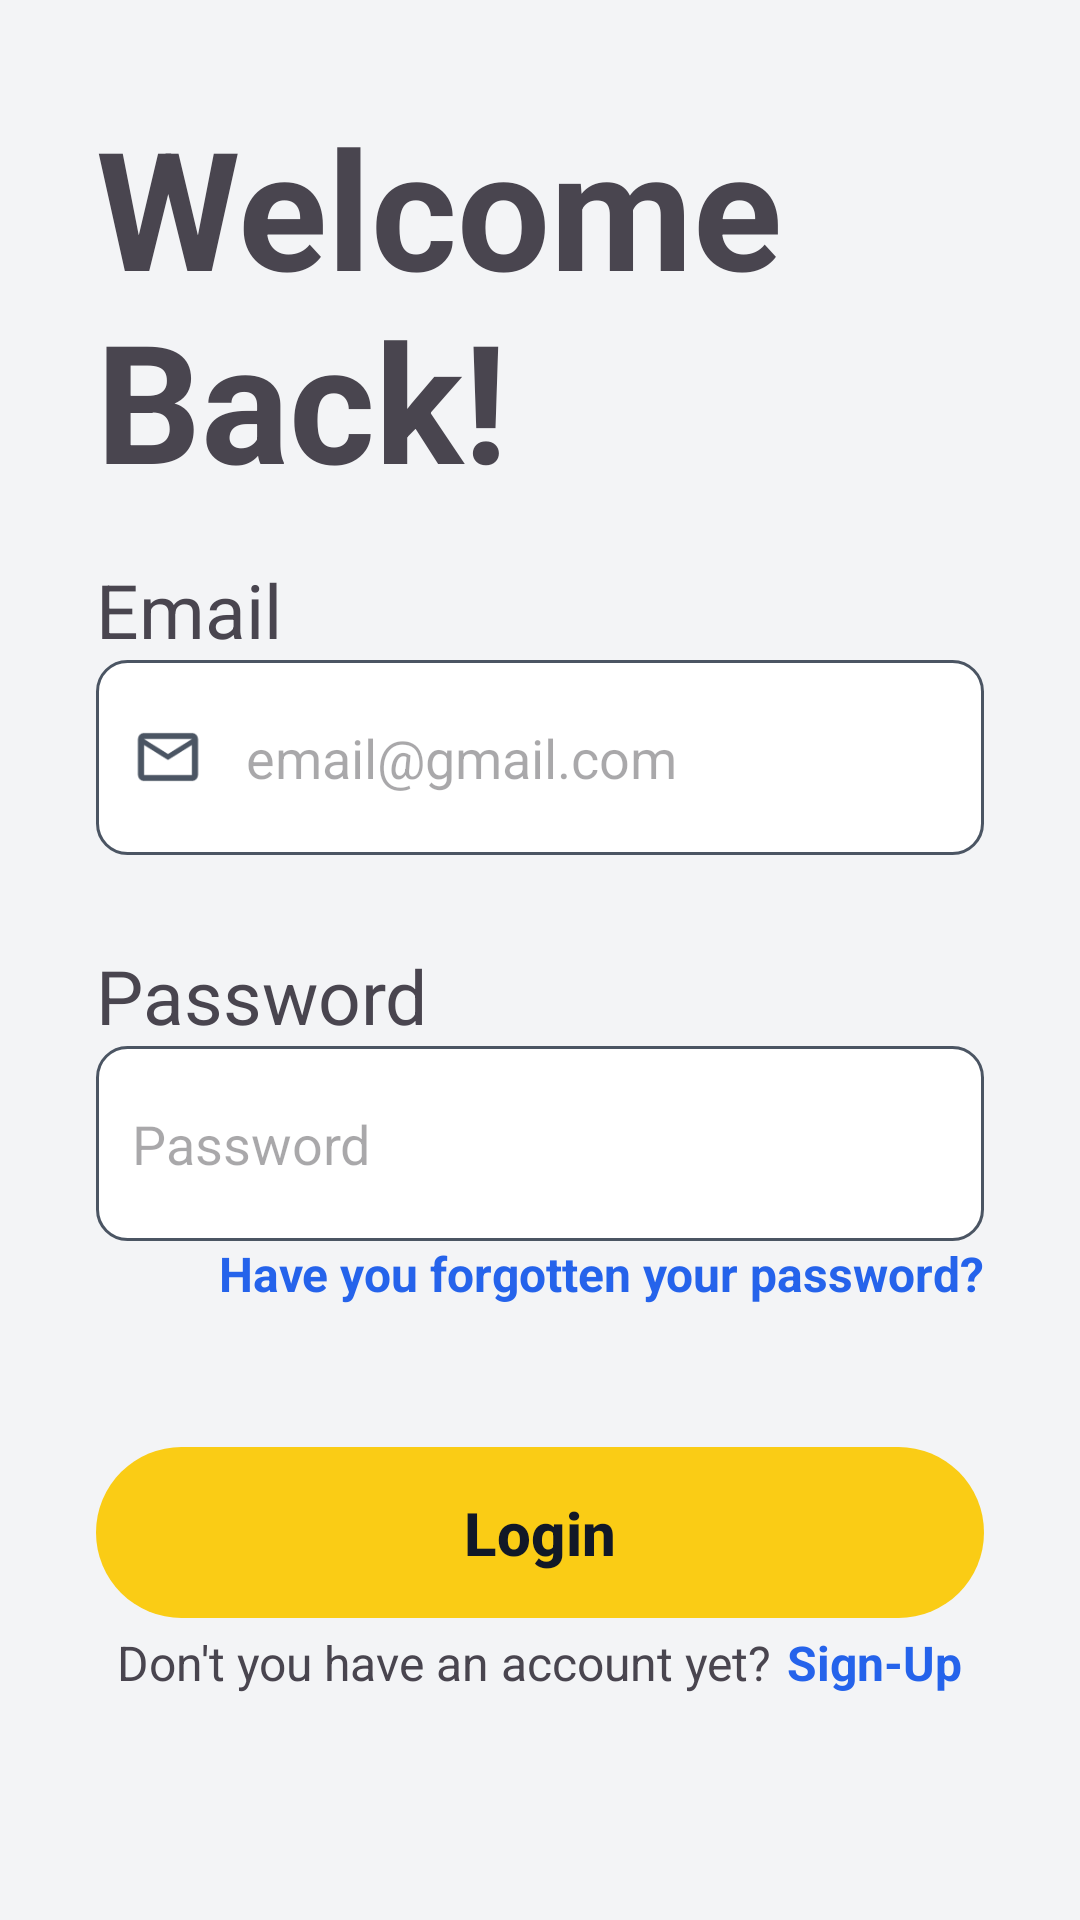

Layout XML and referenced resources for this Android screen:
<!-- AndroidManifest.xml: activity theme Theme.AppMotoTrack -->
<!-- res/layout/activity_login.xml -->
<?xml version="1.0" encoding="utf-8"?>
<androidx.constraintlayout.widget.ConstraintLayout xmlns:android="http://schemas.android.com/apk/res/android"
    xmlns:app="http://schemas.android.com/apk/res-auto"
    xmlns:tools="http://schemas.android.com/tools"
    android:id="@+id/login"
    android:layout_width="match_parent"
    android:layout_height="match_parent"
    android:padding="32dp"
    tools:context=".LoginActivity">

    <LinearLayout
        android:id="@+id/layout_text"
        android:layout_width="match_parent"
        android:layout_height="wrap_content"
        app:layout_constraintEnd_toEndOf="parent"
        app:layout_constraintStart_toStartOf="parent"
        app:layout_constraintTop_toTopOf="parent">

        <TextView
            android:id="@+id/login_text"
            android:layout_width="wrap_content"
            android:layout_height="wrap_content"
            android:text="@string/login_text"
            android:textSize="55sp"
            android:textStyle="bold" />
    </LinearLayout>

    <androidx.appcompat.widget.LinearLayoutCompat
        android:id="@+id/layoutCompactEmail"
        android:layout_width="match_parent"
        android:layout_height="wrap_content"
        android:gravity="center"
        android:orientation="vertical"
        app:layout_constraintBottom_toTopOf="@+id/layoutCompactLogin"
        app:layout_constraintEnd_toEndOf="parent"
        app:layout_constraintStart_toStartOf="parent"
        app:layout_constraintTop_toBottomOf="@+id/layout_text"
        app:layout_constraintWidth_max="488dp"
        app:layout_constraintWidth_percent="0.5">

        <LinearLayout
            android:layout_width="match_parent"
            android:layout_height="wrap_content"
            android:layout_marginBottom="30dp"
            android:orientation="vertical">

            <TextView
                android:layout_width="wrap_content"
                android:layout_height="wrap_content"
                android:text="@string/email"
                android:textSize="25sp" />

            <EditText
                android:id="@+id/email"
                android:layout_width="match_parent"
                android:layout_height="65dp"
                android:autofillHints="emailAddress"
                android:background="@drawable/custom_input"
                android:drawableStart="@drawable/custom_email_icon"
                android:drawablePadding="14dp"
                android:ems="10"
                android:hint="@string/email_hint"
                android:inputType="textEmailAddress"
                android:paddingStart="12dp"
                android:paddingEnd="12dp" />

        </LinearLayout>

        <LinearLayout
            android:layout_width="match_parent"
            android:layout_height="wrap_content"
            android:orientation="vertical">

            <TextView
                android:layout_width="wrap_content"
                android:layout_height="wrap_content"
                android:text="@string/password"
                android:textSize="25sp" />

            <FrameLayout
                android:layout_width="match_parent"
                android:layout_height="65dp"
                android:addStatesFromChildren="true"
                android:background="@drawable/custom_input"
                android:paddingStart="12dp"
                android:paddingEnd="12dp">

                <EditText
                    android:id="@+id/password"
                    android:layout_width="match_parent"
                    android:layout_height="match_parent"
                    android:layout_marginEnd="45dp"
                    android:autofillHints="password"
                    android:background="@null"
                    android:drawableStart="@drawable/custom_lock_icon"
                    android:drawablePadding="12dp"
                    android:hint="@string/password"
                    android:inputType="textPassword" />

                <ImageButton
                    android:id="@+id/btnViewPassword"
                    android:layout_width="48dp"
                    android:layout_height="55dp"
                    android:layout_gravity="end|center_vertical"
                    android:background="@null"
                    android:contentDescription="@string/password"
                    android:src="@drawable/custom_eye_icon" />
            </FrameLayout>

        </LinearLayout>

        <LinearLayout
            android:layout_width="match_parent"
            android:layout_height="wrap_content"
            android:gravity="end">

            <TextView
                android:id="@+id/text_forgottenPass"
                android:layout_width="wrap_content"
                android:layout_height="48dp"
                android:clickable="true"
                android:focusable="true"
                android:text="@string/forgottenpass"
                android:textColor="@color/blue_primary"
                android:textSize="16sp"
                android:textStyle="bold" />
        </LinearLayout>
    </androidx.appcompat.widget.LinearLayoutCompat>

    <androidx.appcompat.widget.LinearLayoutCompat
        android:id="@+id/layoutCompactLogin"
        android:layout_width="match_parent"
        android:layout_height="wrap_content"
        android:gravity="center"
        android:orientation="vertical"
        app:layout_constraintBottom_toBottomOf="parent"
        app:layout_constraintEnd_toEndOf="parent"
        app:layout_constraintHorizontal_bias="1.0"
        app:layout_constraintStart_toStartOf="parent"
        app:layout_constraintTop_toBottomOf="@+id/layoutCompactEmail"
        app:layout_constraintWidth_max="320dp"
        app:layout_constraintWidth_percent="0.8">

        <Button
            android:id="@+id/btn_login"
            android:layout_width="match_parent"
            android:layout_height="65dp"
            android:text="@string/login"
            android:textSize="20sp"
            android:textStyle="bold" />

        <LinearLayout
            android:layout_width="wrap_content"
            android:layout_height="wrap_content">

            <TextView
                android:layout_width="wrap_content"
                android:layout_height="wrap_content"
                android:layout_marginEnd="5dp"
                android:text="@string/textcreateaccount"
                android:textSize="16sp" />

            <TextView
                android:id="@+id/text_sign"
                android:layout_width="wrap_content"
                android:layout_height="48dp"
                android:clickable="true"
                android:focusable="true"
                android:text="@string/sign"
                android:textColor="@color/blue_primary"
                android:textSize="16sp"
                android:textStyle="bold" />
        </LinearLayout>
    </androidx.appcompat.widget.LinearLayoutCompat>

</androidx.constraintlayout.widget.ConstraintLayout>
<!-- resources referenced by this layout -->
<resources>
  <color name="blue_primary">#2563EB</color>
  <!-- drawable custom_email_icon (drawable) -->
  <?xml version="1.0" encoding="utf-8"?>
  <selector xmlns:android="http://schemas.android.com/apk/res/android">
      <item android:drawable="@drawable/ic_mail_focused" android:state_focused="true" />
      <item android:drawable="@drawable/ic_mail" android:state_focused="false" />
  </selector>
  <!-- drawable custom_eye_icon (drawable) -->
  <?xml version="1.0" encoding="utf-8"?>
  <selector xmlns:android="http://schemas.android.com/apk/res/android">
      <item android:drawable="@drawable/ic_eye_line" android:state_selected="true" />
      <item android:drawable="@drawable/ic_eye_line" android:state_checked="true" />
      <item android:drawable="@drawable/ic_eye" />
  </selector>
  <string name="email">Email</string>
  <string name="email_hint">email@gmail.com</string>
  <string name="forgottenpass">Have you forgotten your password?</string>
  <string name="login">Login</string>
  <string name="login_text">Welcome Back!</string>
  <string name="password">Password</string>
  <string name="sign">Sign-Up</string>
  <string name="textcreateaccount">Don\'t you have an account yet?</string>
  <style name="Theme.AppMotoTrack" parent="Theme.Material3.DayNight.NoActionBar">
  
          <item name="colorPrimary">@color/yellow_primary</item>
          <item name="colorOnPrimary">@color/text_primary</item>
          <item name="colorSecondary">@color/blue_primary</item>
          <item name="android:colorAccent">@color/yellow_primary</item>
          <item name="colorOnSecondary">@color/navigationBar_light</item>
          <item name="android:windowBackground">@color/background_light</item>
          <item name="android:statusBarColor">@color/background_light</item>
          <item name="android:navigationBarColor">@color/background_light</item>
  
          <item name="colorSurface">@color/surface_white</item>
  
          <item name="android:windowLightStatusBar">true</item>
  
      </style>
  <!-- drawable ic_mail_focused (drawable) -->
  <vector xmlns:android="http://schemas.android.com/apk/res/android" android:height="24dp" android:tint="@color/blue_primary" android:viewportHeight="960" android:viewportWidth="960" android:width="24dp">
        
      <path android:fillColor="@android:color/white" android:pathData="M160,800Q127,800 103.5,776.5Q80,753 80,720L80,240Q80,207 103.5,183.5Q127,160 160,160L800,160Q833,160 856.5,183.5Q880,207 880,240L880,720Q880,753 856.5,776.5Q833,800 800,800L160,800ZM480,520L160,320L160,720Q160,720 160,720Q160,720 160,720L800,720Q800,720 800,720Q800,720 800,720L800,320L480,520ZM480,440L800,240L160,240L480,440ZM160,320L160,240L160,240L160,320L160,720Q160,720 160,720Q160,720 160,720L160,720Q160,720 160,720Q160,720 160,720L160,320Z"/>
      
  </vector>
  <!-- drawable ic_mail (drawable) -->
  <vector xmlns:android="http://schemas.android.com/apk/res/android" android:height="24dp" android:tint="@color/border_dark" android:viewportHeight="960" android:viewportWidth="960" android:width="24dp">
        
      <path android:fillColor="@android:color/white" android:pathData="M160,800Q127,800 103.5,776.5Q80,753 80,720L80,240Q80,207 103.5,183.5Q127,160 160,160L800,160Q833,160 856.5,183.5Q880,207 880,240L880,720Q880,753 856.5,776.5Q833,800 800,800L160,800ZM480,520L160,320L160,720Q160,720 160,720Q160,720 160,720L800,720Q800,720 800,720Q800,720 800,720L800,320L480,520ZM480,440L800,240L160,240L480,440ZM160,320L160,240L160,240L160,320L160,720Q160,720 160,720Q160,720 160,720L160,720Q160,720 160,720Q160,720 160,720L160,320Z"/>
      
  </vector>
  <color name="white">#FFFFFF</color>
  <color name="border_dark">#4B5563</color>
  <color name="yellow_primary">#FACC15</color>
  <color name="text_primary">#111827</color>
  <color name="navigationBar_light">#E9E9E9</color>
  <color name="background_light">#F3F4F6</color>
  <color name="surface_white">#FFFFFF</color>
</resources>
